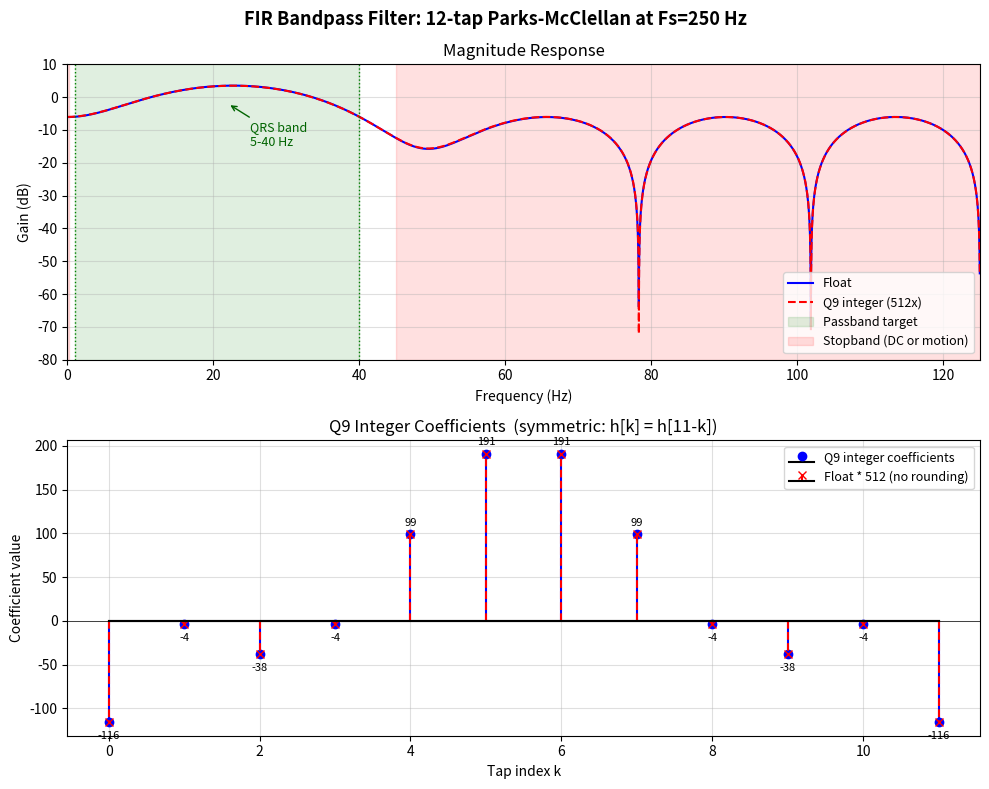

The script that saved this image:
# design filter with remez and Q9 quantisation (scale by 512) for integer format suitable in vhdl
# print/plot filter coefficients and plot freq response to verify passband

import numpy as np
from scipy.signal import remez, freqz
import matplotlib.pyplot as plt

# filter params
FS       = 250        # ADC sample rate (Hz)
N_TAPS   = 12         # number of filter coefficients (must be even for symmetric, 
                      # lower is ineffective; higher uses more registers)

F_STOP1  = 0.3        # lower stopband edge  (Hz), blocks DC and motion artefact
F_PASS1  = 1        # lower passband edge  (Hz)
F_PASS2  = 40       # upper passband edge  (Hz), above QRS content
F_STOP2  = 45       # upper stopband edge  (Hz), gradual transition to stopband fromupper basband limit
Q_SCALE  = 512        # Q9 scaling factor (2^9 = 512)


# filter design with remez (parks-mclellan type)
# The algorithm iterates to find the coefficient set that equalises the
# maximum error across all band edges for fixed number of taps

nyq   = FS / 2.0 # normalised to nyquist (half of all samples)
bands = [0, F_STOP1, F_PASS1, F_PASS2, F_STOP2, nyq]
gains = [0, 1, 0] # desired gain in stopband and gain band (BPF)

h_float = remez(N_TAPS, bands, gains, fs=FS) # parks-mclellan fir design
                                             # finds optimal equiripple for passband constraints
print("Float coefficients (full filter):")
print(np.round(h_float, 6))


# Q9 floating point scaling
# symmetric filter i.e. h[k] = h[N-1-k].

h_int  = np.round(h_float * Q_SCALE).astype(int)
h_half = h_int[:N_TAPS // 2]     # [h[0], h[1], ..., h[5]]

print(f"\nInteger Q9 coefficients (full, {Q_SCALE}x):")
print(h_int.tolist())
print(f"\nHalf-coefficients for VHDL constant (h[0]..h[{N_TAPS//2 - 1}]):")
print(h_half.tolist())
print(f"\nDC gain check: sum of all integer coefficients = {sum(h_int)}")
print("(Sum is approx. 0 for a bandpass filter; removes DC offset from ADC.)") # when divided by 512

print("\nVHDL constants to use:")
vhdl_vals = ", ".join(str(v) for v in h_half)
print(f"    constant FIR_COEFF : coeff_t := ({vhdl_vals});")


# compare raw floating point to recovered Q9 scaled frequency response (and symmetry of taps):
w_f, H_f = freqz(h_float, worN=4096, fs=FS)
w_i, H_i = freqz(h_int / Q_SCALE, worN=4096, fs=FS)  # normalise back

fig, axes = plt.subplots(2, 1, figsize=(10, 8))
fig.suptitle(f"FIR Bandpass Filter: {N_TAPS}-tap Parks-McClellan at Fs={FS} Hz",
             fontsize=13, fontweight='bold')


# magnitude response upper plot
ax = axes[0]
ax.plot(w_f, 20 * np.log10(np.abs(H_f) + 1e-12), 'b-',
        linewidth=1.5, label='Float')
ax.plot(w_i, 20 * np.log10(np.abs(H_i) + 1e-12), 'r--',
        linewidth=1.5, label=f'Q9 integer ({Q_SCALE}x)')
ax.axvspan(F_PASS1, F_PASS2, alpha=0.12, color='green', label='Passband target')
ax.axvspan(0, F_STOP1, alpha=0.12, color='red', label='Stopband (DC or motion)')
ax.axvspan(F_STOP2, nyq, alpha=0.12, color='red')
ax.axvline(F_PASS1, color='green', linestyle=':', linewidth=1)
ax.axvline(F_PASS2, color='green', linestyle=':', linewidth=1)
ax.set_xlabel('Frequency (Hz)')
ax.set_ylabel('Gain (dB)')
ax.set_ylim(-80, 10) # goal of +3dB gain
ax.set_xlim(0, nyq) # reflected after this point
ax.set_title('Magnitude Response')
ax.legend(loc='lower right', fontsize=9)
ax.grid(True, alpha=0.4)
ax.annotate('QRS band\n5-40 Hz', xy=(22, -2), xytext=(25, -15),
            fontsize=9, color='darkgreen',
            arrowprops=dict(arrowstyle='->', color='darkgreen'))


# coefficient values lower plot
ax2 = axes[1]
x = np.arange(N_TAPS)
ax2.stem(x, h_int, linefmt='b-', markerfmt='bo', basefmt='k-', # label the orignal Q9 filter taps
         label='Q9 integer coefficients')
ax2.stem(x, np.round(h_float * Q_SCALE), linefmt='r--', markerfmt='rx', # unrounded scaled floats
         basefmt='k-', label='Float * 512 (no rounding)')
ax2.axhline(0, color='k', linewidth=0.5)
for k, v in enumerate(h_int):
    ax2.annotate(str(v), (k, v), textcoords='offset points',
                 xytext=(0, 6 if v >= 0 else -12), ha='center', fontsize=8)
ax2.set_xlabel('Tap index k')
ax2.set_ylabel('Coefficient value')
ax2.set_title(f'Q9 Integer Coefficients  (symmetric: h[k] = h[{N_TAPS-1}-k])')
ax2.legend(fontsize=9)
ax2.grid(True, alpha=0.4)

plt.tight_layout()
plt.savefig('fir_response.png', dpi=150, bbox_inches='tight')
# print("\nFrequency response plot saved as fir_response.png")
plt.show()
